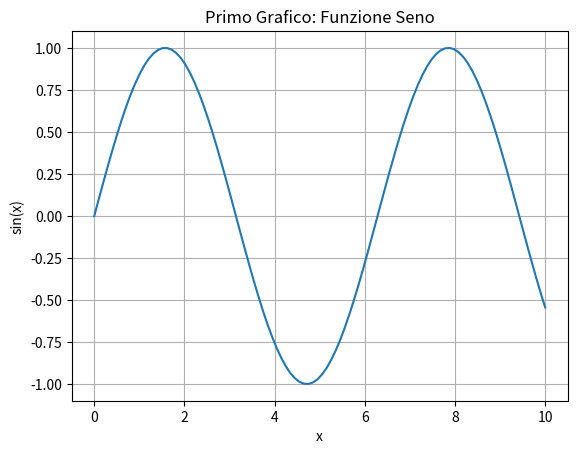
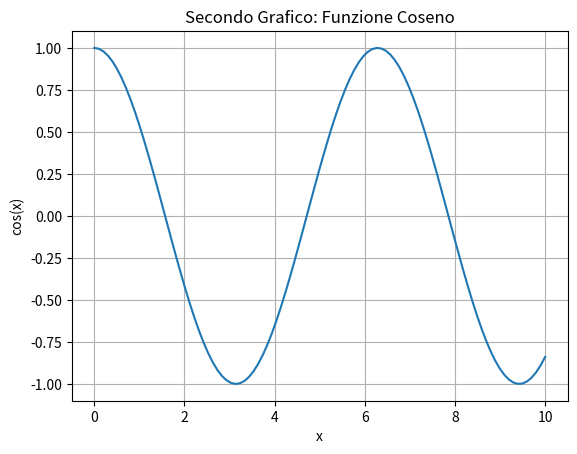

These charts were generated, in order, by the following Python code:
import matplotlib.pyplot as plt
import numpy as np

# Dati di esempio per il primo grafico
x1 = np.linspace(0, 10, 100)
y1 = np.sin(x1)

# Dati di esempio per il secondo grafico
x2 = np.linspace(0, 10, 100)
y2 = np.cos(x2)

# Creazione del primo grafico
plt.figure()
plt.plot(x1, y1)
plt.title('Primo Grafico: Funzione Seno')
plt.xlabel('x')
plt.ylabel('sin(x)')
plt.grid(True)
plt.show()

# Quando si chiude il primo grafico, si apre il secondo
plt.figure()
plt.plot(x2, y2)
plt.title('Secondo Grafico: Funzione Coseno')
plt.xlabel('x')
plt.ylabel('cos(x)')
plt.grid(True)
plt.show()
